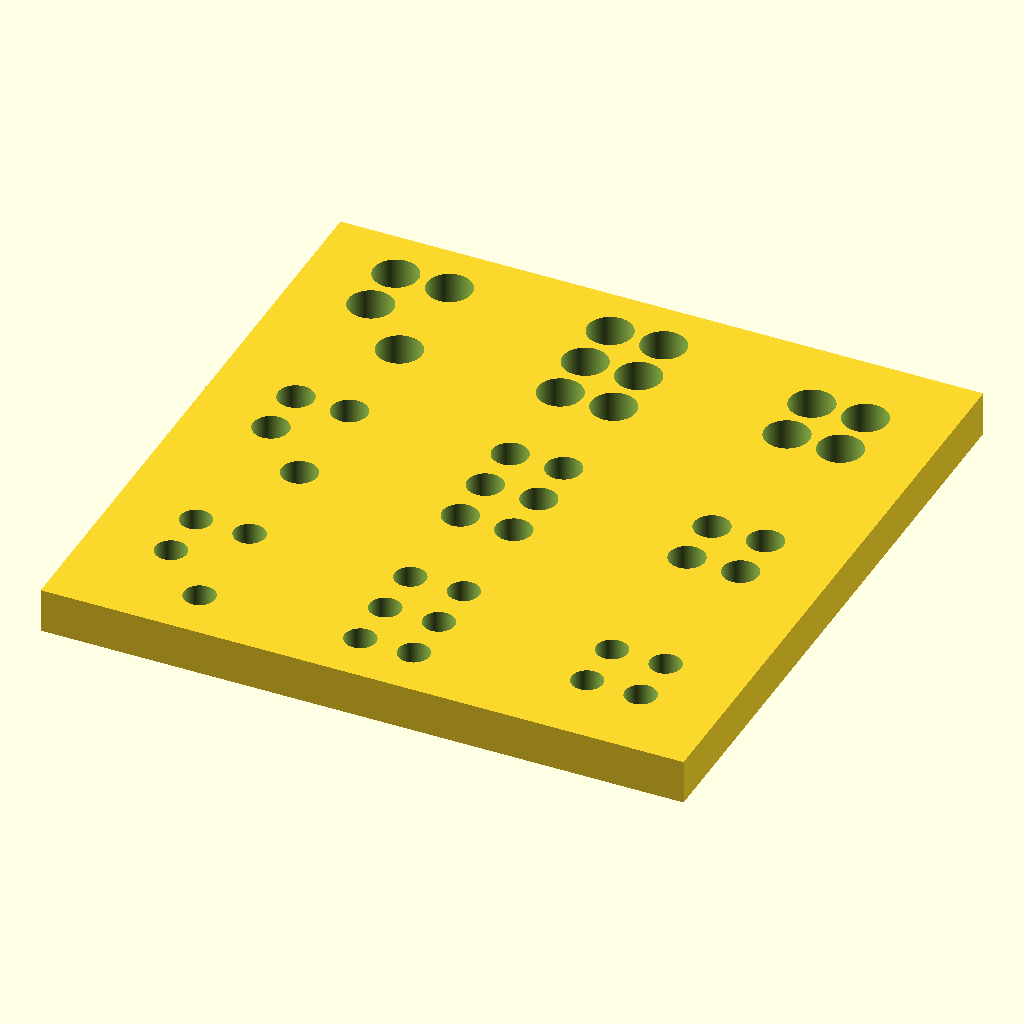
Cell 1 — every parameter at its default value.
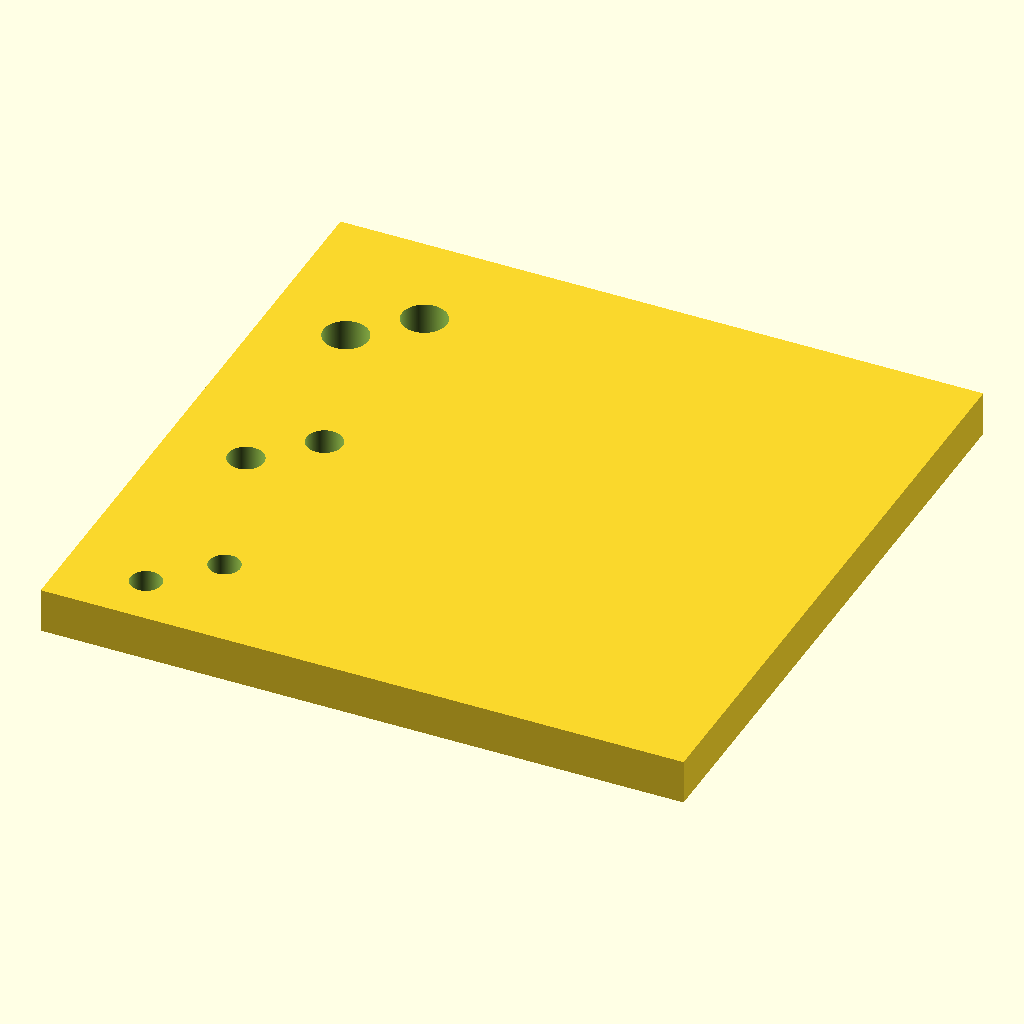
Cell 2: the same model with default_pin = false.
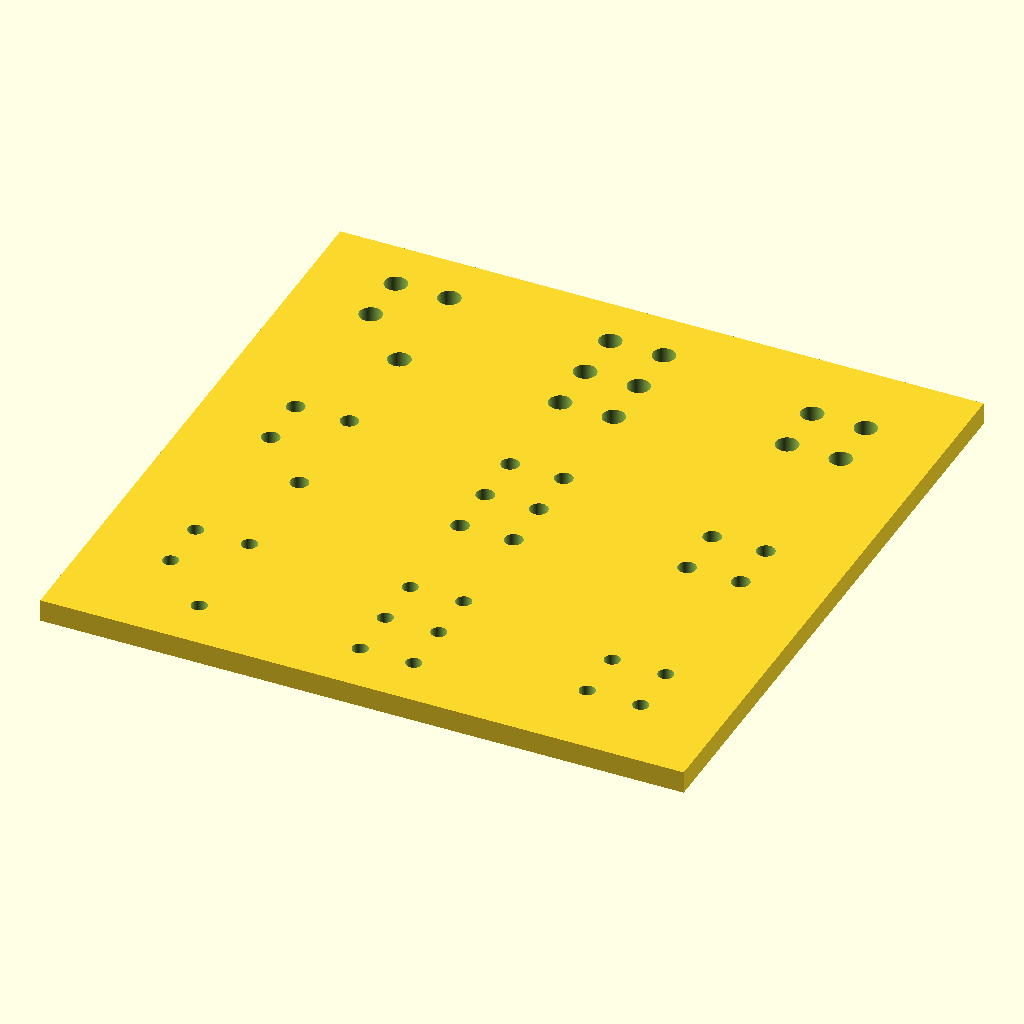
Cell 3: the same model with block_side = 24.
The same orthographic view direction (rotation 55°, 0°, 25°; colour scheme Cornfield) for every cell, with the view re-fitted per cell, so scale and position can differ between cells.
OpenSCAD source file peg_in_hole/src/tht_test_bed_1-4mm.scad:
/*
 *  Copyright 2025 AGH Center of Excellence in Artificial Intelligence
 *
 *  Licensed under the Apache License, Version 2.0 (the "License");
 *  you may not use this file except in compliance with the License.
 *  You may obtain a copy of the License at
 *
 *      http://www.apache.org/licenses/LICENSE-2.0
 *
 *  Unless required by applicable law or agreed to in writing, software
 *  distributed under the License is distributed on an "AS IS" BASIS,
 *  WITHOUT WARRANTIES OR CONDITIONS OF ANY KIND, either express or implied.
 *  See the License for the specific language governing permissions and
 *  limitations under the License.
 */
use<libpeginhole.scad>
use<libthtcomponent.scad>
$fa = 1;
$fs = 0.01;
EPS = 0.001;

// Parameters for the THT component
block_side = 12;
block_height = 15;
rotation = [ 0, 0, 0 ];  // in degs

// Parameters for the THT's pins
pin_vertices = 0.5; // for cylinder case
pin_diameter = 6;
pin_is_cylinder = true;

cols = 2; // Number of columns (x)
rows = 3; // Number of rows (y)
default_pin = true;

// Hole paramaeters
tolerance = 2.0;
height = 10;
pin_height = height;
component_z_offset = block_height / 2 + pin_height / 2 + EPS;

max_cols = 4;
max_rows = 4;
// Box parameters
slot_size = max(block_side * max_cols, block_side * max_rows);

module tht_block_1(tolerance)
{
	cols = 2; // Number of columns (x)
	rows = 3; // Number of rows (y)
	// Pairs of x (col) and y (row)
	inverted_pins = [
		[0, 0],
		[1, 1],
	];

	translate([0, 0, component_z_offset])
	tht_component(block_side = block_side,
				block_height = block_height,
				cols = cols,
				rows = rows,
				inverted_positions = inverted_pins,
				default_pin = default_pin) {
		regular_prism(vertices = pin_vertices,
					diameter = hole_diameter(pin_diameter, pin_vertices, tolerance),
					height = height * 2 + EPS,
					angle_offset = angle_offset(pin_vertices),
					is_cylinder = pin_is_cylinder);
	};
};

module tht_block_2(tolerance)
{
	cols = 2; // Number of columns (x)
	rows = 3; // Number of rows (y)
	// Pairs of x (col) and y (row)
	inverted_pins = [];

	translate([0, 0, component_z_offset])
	tht_component(block_side = block_side,
				block_height = block_height,
				cols = cols,
				rows = rows,
				inverted_positions = inverted_pins,
				default_pin = default_pin) {
		regular_prism(vertices = pin_vertices,
					diameter = hole_diameter(pin_diameter, pin_vertices, tolerance),
					height = height * 2 + EPS,
					angle_offset = angle_offset(pin_vertices),
					is_cylinder = pin_is_cylinder);
	};
};

module tht_block_3(tolerance)
{
	cols = 2; // Number of columns (x)
	rows = 2; // Number of rows (y)
	// Pairs of x (col) and y (row)
	inverted_pins = [];

	translate([0, 0, component_z_offset])
	tht_component(block_side = block_side,
				block_height = block_height,
				cols = cols,
				rows = rows,
				inverted_positions = inverted_pins,
				default_pin = default_pin) {
		regular_prism(vertices = pin_vertices,
					diameter = hole_diameter(pin_diameter, pin_vertices, tolerance),
					height = height * 2 + EPS,
					angle_offset = angle_offset(pin_vertices),
					is_cylinder = pin_is_cylinder);
	};
};


array_x = 3;
array_y = 3;

row1_tolerance = 1.0; // mm
row2_tolerance = 2.0; // mm
row3_tolerance = 4.0; // mm

difference(){
	rotate(rotation)
	multiple_insertion_box(slot_size = slot_size,
						   array_size = [ array_x, array_y ],
						   height = height)
	{
		tht_block_1(tolerance=row1_tolerance);
		tht_block_2(tolerance=row1_tolerance);
		tht_block_3(tolerance=row1_tolerance);
		tht_block_1(tolerance=row2_tolerance);
		tht_block_2(tolerance=row2_tolerance);
		tht_block_3(tolerance=row2_tolerance);
		tht_block_1(tolerance=row3_tolerance);
		tht_block_2(tolerance=row3_tolerance);
		tht_block_3(tolerance=row3_tolerance);
	};
};
Parameter table extracted from the source (name, type, default, range or options):
EPS: number, default 0.001
block_side: number, default 12
block_height: number, default 15
rotation: vector, default [0, 0, 0]
pin_vertices: number, default 0.5
pin_diameter: number, default 6
pin_is_cylinder: bool, default true
cols: number, default 2
rows: number, default 3
default_pin: bool, default true
tolerance: number, default 2
height: number, default 10
max_cols: number, default 4
max_rows: number, default 4
